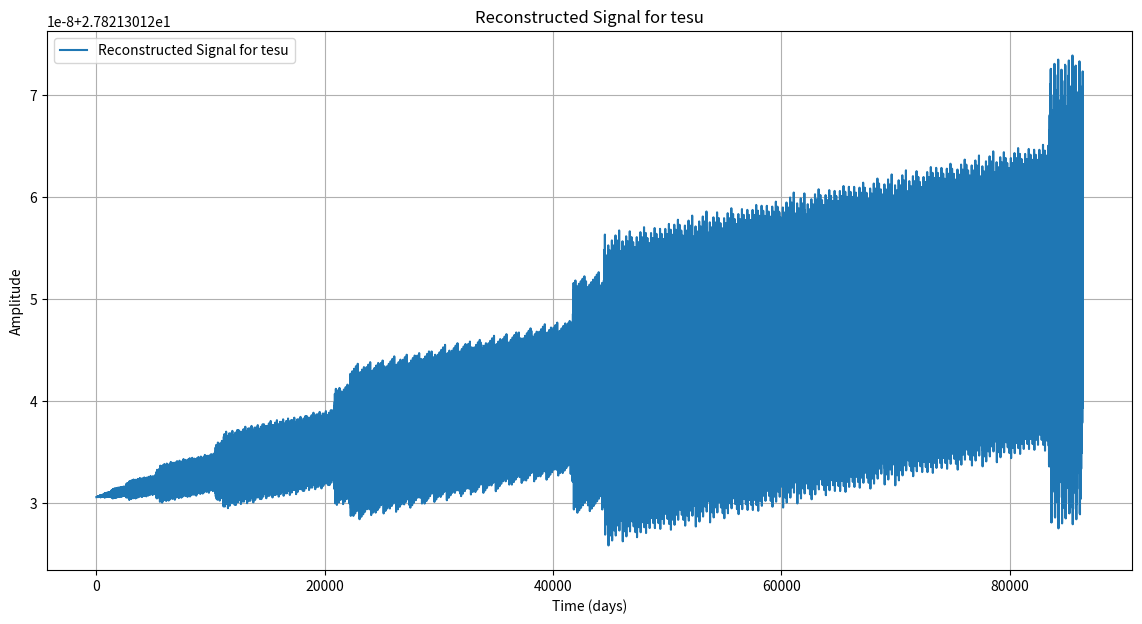
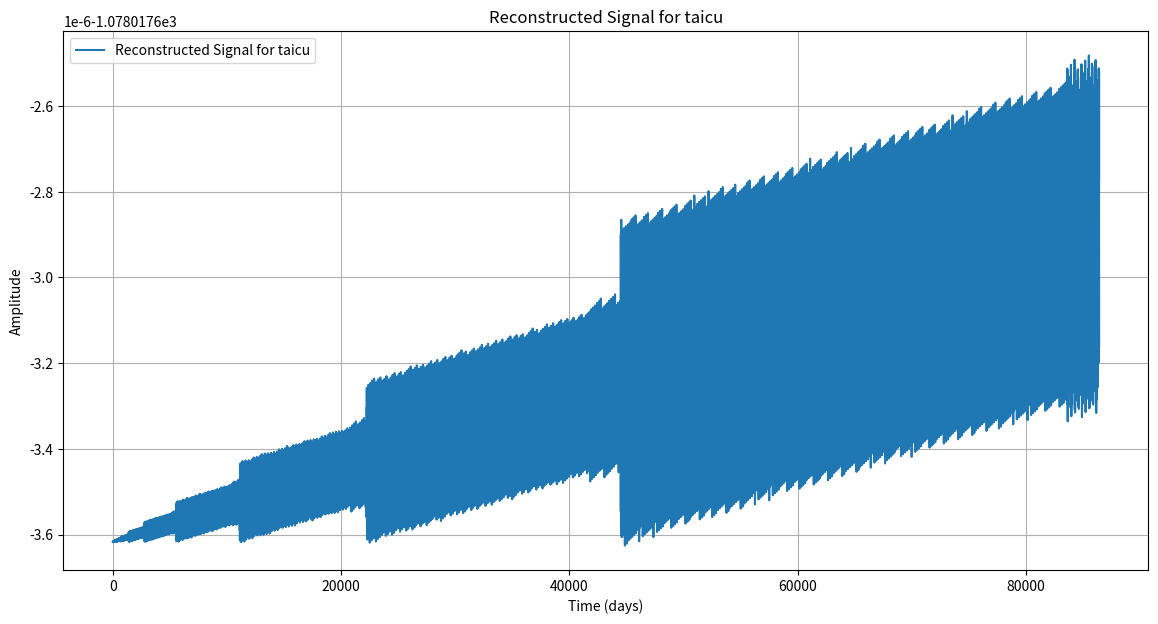
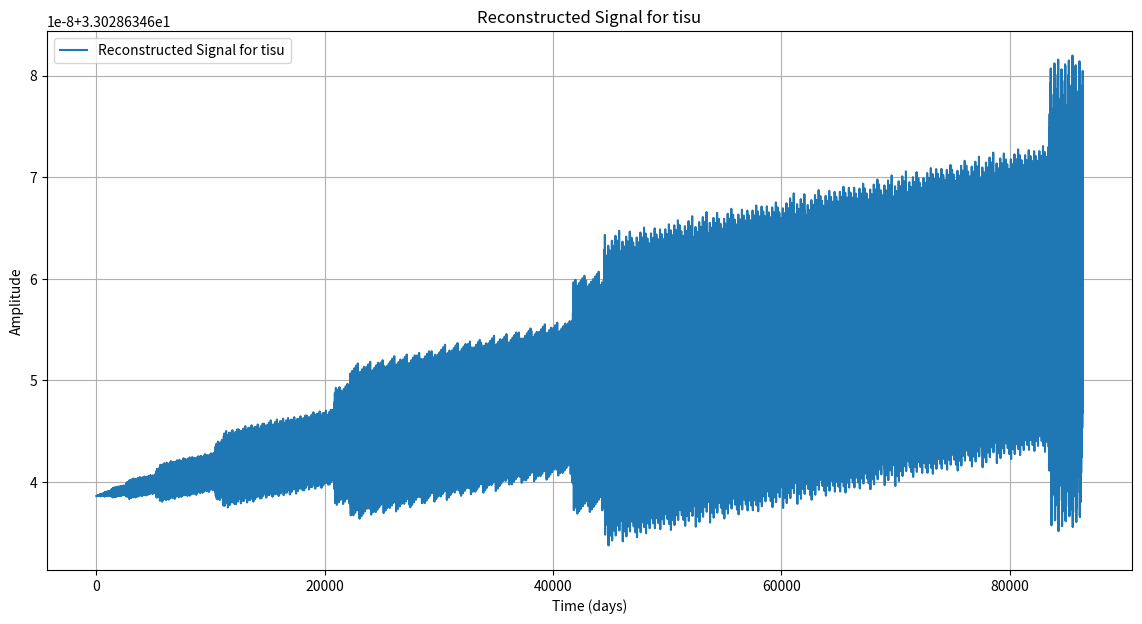

Here is the Python script that generated these plots, in order:
import numpy as np
import matplotlib.pyplot as plt

def compute_fourier_coeffs(fft_freq, fft_result, target_frequencies):
    # Initialize coefficients
    # A_0 = fft_result[0].real / len(fft_result)  # DC component
    C_n = []
    S_n = []

    for target_freq in target_frequencies:
        # Find the closest FFT coefficient to the target frequency
        idx = (np.abs(fft_freq - target_freq)).argmin()
        
        # Compute the coefficients
        C_n.append(2 * fft_result[idx].real / len(fft_result))
        S_n.append(-2 * fft_result[idx].imag / len(fft_result))
    
    return C_n, S_n

def reconstruct_signal(A_0, C_n, S_n, target_frequencies, time_vector):
    # Initialize the reconstructed signal with float64 type
    reconstructed_signal = np.zeros_like(time_vector, dtype=np.float64)
    
    # Add the DC component
    reconstructed_signal += A_0
    
     # Add each frequency component point by point
    for i, t in enumerate(time_vector):
        for n, (C, S, f) in enumerate(zip(C_n, S_n, target_frequencies), 1):
            reconstructed_signal[i] += C * np.cos(2 * np.pi * f * t) + S * np.sin(2 * np.pi * f * t)
    
    return reconstructed_signal



# Example usage
fft_results = {
    'tesu': (np.array([2.0, 15.0]), np.array([5.341932763340897+141.98924167308073j, 0.4611564998896712+15.486827661637781j])),
    'taicu': (np.array([2.0, 15.0]), np.array([-967.2329398157063+707.9364057164689j,-132.1153316377344+740.7576529692277j])),
    'tisu': (np.array([2.0, 15.0]), np.array([7.18918875439495+145.2885836897493j,3.098025041150109+15.191452847355375j])),
}
target_frequencies = [2, 15]
sampling_interval=1/86400
#using A_0 as mean of data
A_0={
    'tesu': (22.018211967372796),
    'taicu': (21.33066783664287),
    'tisu': (22.741420843065665),
}

# Define the range of time in seconds
start_time = 0
end_time = 86400  # 86400 seconds = 24 hours

# Create the time vector with a step size of 1 second
time_vector = np.arange(start_time, end_time + 1, 1)


for product_flag, (fft_freq, fft_result) in fft_results.items():
    C_n, S_n = compute_fourier_coeffs(fft_freq, fft_result, target_frequencies)
    print(f'Fourier Coefficients for {product_flag}:')
    print(f'A_0: {A_0}')
    for i, (C, S) in enumerate(zip(C_n, S_n)):
        print(f'C_{i+1}: {C}, S_{i+1}: {S}')
    print('')

    # Reconstruct the signal
    reconstructed_signal = reconstruct_signal(A_0[product_flag], C_n, S_n, target_frequencies, time_vector)

    # Plot the reconstructed signal
    plt.figure(figsize=(14, 7))
    plt.plot(time_vector, reconstructed_signal, label=f'Reconstructed Signal for {product_flag}')
    plt.xlabel('Time (days)')
    plt.ylabel('Amplitude')
    plt.title(f'Reconstructed Signal for {product_flag}')
    plt.legend()
    plt.grid(True)
    plt.show()